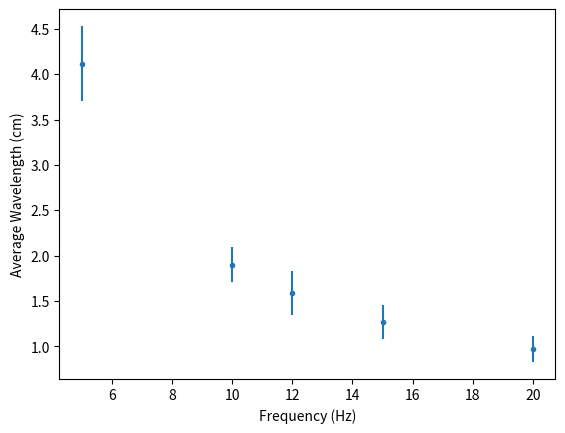

Reproduce this figure in Python.
# -*- coding: utf-8 -*-
"""
Created on Sat Nov 12 19:14:13 2022

[redacted]
"""

frequency= [5,10,12,15,20]
avg_wavelength=[4.117,1.9,1.59,1.27,0.972]
uavg_wavelength=[0.4117,0.19,0.2385,0.1905,0.1458]
import  matplotlib.pyplot as plt
plt.cla()
plt.plot(frequency,avg_wavelength,".")
plt.errorbar(frequency,avg_wavelength, yerr=uavg_wavelength, fmt="none");
plt.xlabel("Frequency (Hz)");
plt.ylabel("Average Wavelength (cm)")
plt.savefig("ACTIVITY 2")